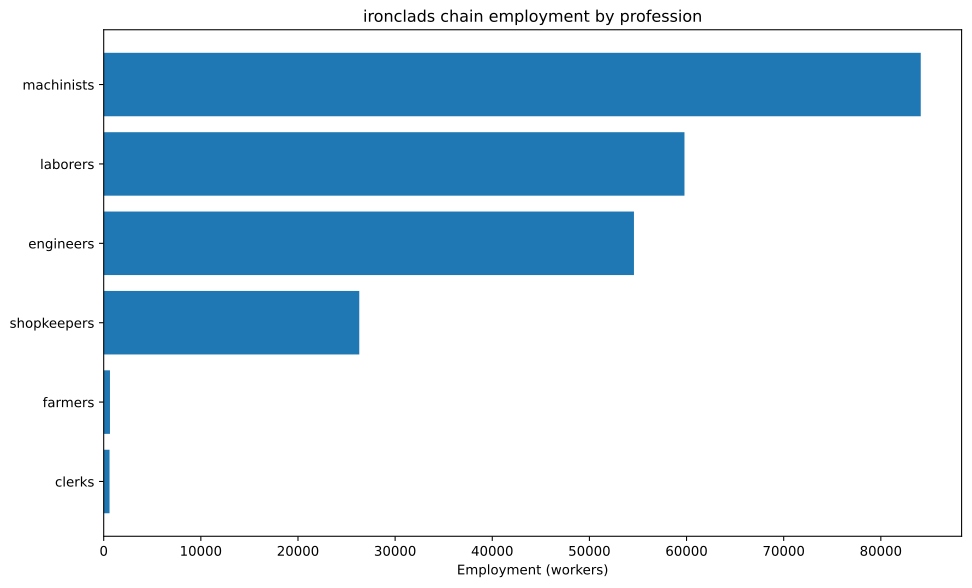

Data behind this chart, as committed beside it:
config, building, profession, employment
building_tooling_workshop+pm_rubber_grip…, building_tooling_workshop, engineers, 1397
building_tooling_workshop+pm_rubber_grip…, building_tooling_workshop, laborers, 2795
building_tooling_workshop+pm_rubber_grip…, building_tooling_workshop, machinists, 2795
building_tooling_workshop+pm_rubber_grip…, building_tooling_workshop, shopkeepers, 1397
building_paper_mill+pm_bleached_paper+pm…, building_paper_mill, engineers, 158.5
building_paper_mill+pm_bleached_paper+pm…, building_paper_mill, laborers, 317
building_paper_mill+pm_bleached_paper+pm…, building_paper_mill, machinists, 317
building_paper_mill+pm_bleached_paper+pm…, building_paper_mill, shopkeepers, 158.5
building_chemical_plant+pm_improved_fert…, building_chemical_plant, engineers, 385.8
building_chemical_plant+pm_improved_fert…, building_chemical_plant, laborers, 771.6
building_chemical_plant+pm_improved_fert…, building_chemical_plant, machinists, 578.7
building_chemical_plant+pm_improved_fert…, building_chemical_plant, shopkeepers, 192.9
building_explosives_factory+pm_brine_ele…, building_explosives_factory, engineers, 1585
building_explosives_factory+pm_brine_ele…, building_explosives_factory, laborers, 1057
building_explosives_factory+pm_brine_ele…, building_explosives_factory, machinists, 1057
building_explosives_factory+pm_brine_ele…, building_explosives_factory, shopkeepers, 528.3
building_synthetics_plant+pm_dye_product…, building_synthetics_plant, engineers, 79.24
building_synthetics_plant+pm_dye_product…, building_synthetics_plant, laborers, 39.62
building_synthetics_plant+pm_dye_product…, building_synthetics_plant, machinists, 59.43
building_synthetics_plant+pm_dye_product…, building_synthetics_plant, shopkeepers, 19.81
building_steel_mill+pm_electric_arc_proc…, building_steel_mill, engineers, 7068
building_steel_mill+pm_electric_arc_proc…, building_steel_mill, machinists, 10602
building_steel_mill+pm_electric_arc_proc…, building_steel_mill, shopkeepers, 3534
building_motor_industry+pm_electric_engi…, building_motor_industry, engineers, 6365
building_motor_industry+pm_electric_engi…, building_motor_industry, laborers, 6365
building_motor_industry+pm_electric_engi…, building_motor_industry, machinists, 6365
building_motor_industry+pm_electric_engi…, building_motor_industry, shopkeepers, 3183
building_military_shipyard+pm_military_s…, building_military_shipyard, engineers, 17857
building_military_shipyard+pm_military_s…, building_military_shipyard, laborers, 35714
building_military_shipyard+pm_military_s…, building_military_shipyard, machinists, 26786
building_military_shipyard+pm_military_s…, building_military_shipyard, shopkeepers, 8929
building_coal_mine+pm_diesel_pump_buildi…, building_coal_mine, engineers, 7288
building_coal_mine+pm_diesel_pump_buildi…, building_coal_mine, laborers, 1822
building_coal_mine+pm_diesel_pump_buildi…, building_coal_mine, machinists, 10932
building_coal_mine+pm_diesel_pump_buildi…, building_coal_mine, shopkeepers, 3644
building_iron_mine+pm_diesel_pump_buildi…, building_iron_mine, engineers, 7982
building_iron_mine+pm_diesel_pump_buildi…, building_iron_mine, laborers, 1996
building_iron_mine+pm_diesel_pump_buildi…, building_iron_mine, machinists, 11973
building_iron_mine+pm_diesel_pump_buildi…, building_iron_mine, shopkeepers, 3991
building_sulfur_mine+pm_diesel_pump_buil…, building_sulfur_mine, engineers, 578
building_sulfur_mine+pm_diesel_pump_buil…, building_sulfur_mine, laborers, 144.5
building_sulfur_mine+pm_diesel_pump_buil…, building_sulfur_mine, machinists, 867
building_sulfur_mine+pm_diesel_pump_buil…, building_sulfur_mine, shopkeepers, 289
building_power_plant+pm_coal-fired_plant, building_power_plant, engineers, 2926
building_power_plant+pm_coal-fired_plant, building_power_plant, laborers, 6827
building_power_plant+pm_coal-fired_plant, building_power_plant, machinists, 9753
building_logging_camp+pm_electric_saw_mi…, building_logging_camp, engineers, 47.54
building_logging_camp+pm_electric_saw_mi…, building_logging_camp, laborers, 47.54
building_logging_camp+pm_electric_saw_mi…, building_logging_camp, machinists, 95.09
building_logging_camp+pm_electric_saw_mi…, building_logging_camp, shopkeepers, 47.54
building_rubber_plantation+automatic_irr…, building_rubber_plantation, farmers, 644.9
building_rubber_plantation+automatic_irr…, building_rubber_plantation, laborers, 1290
building_rubber_plantation+automatic_irr…, building_rubber_plantation, machinists, 215
building_oil_rig+pm_combustion_derricks+…, building_oil_rig, engineers, 792.4
building_oil_rig+pm_combustion_derricks+…, building_oil_rig, machinists, 1189
building_oil_rig+pm_combustion_derricks+…, building_oil_rig, shopkeepers, 396.2
building_railway+pm_electric_trains_prin…, building_railway, clerks, 600.5
building_railway+pm_electric_trains_prin…, building_railway, engineers, 75.06
building_railway+pm_electric_trains_prin…, building_railway, laborers, 600.5
building_railway+pm_electric_trains_prin…, building_railway, machinists, 525.4
